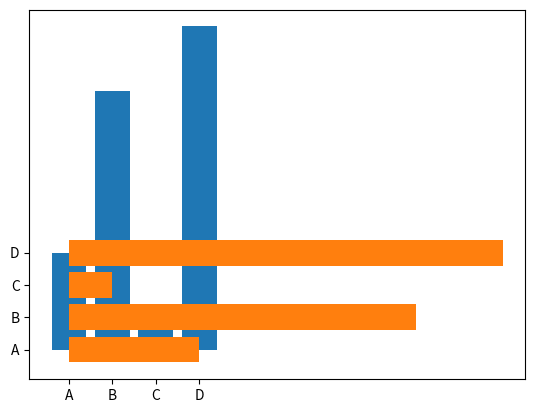

The matplotlib source for this figure:
import numpy as np
import matplotlib.pyplot as plt
x=np.array(["A","B","C","D"])
y=np.array([3,8,1,10])
plt.bar(x,y)
plt.show()
#Horizontal Bar graph
plt.barh(x,y)
plt.show()